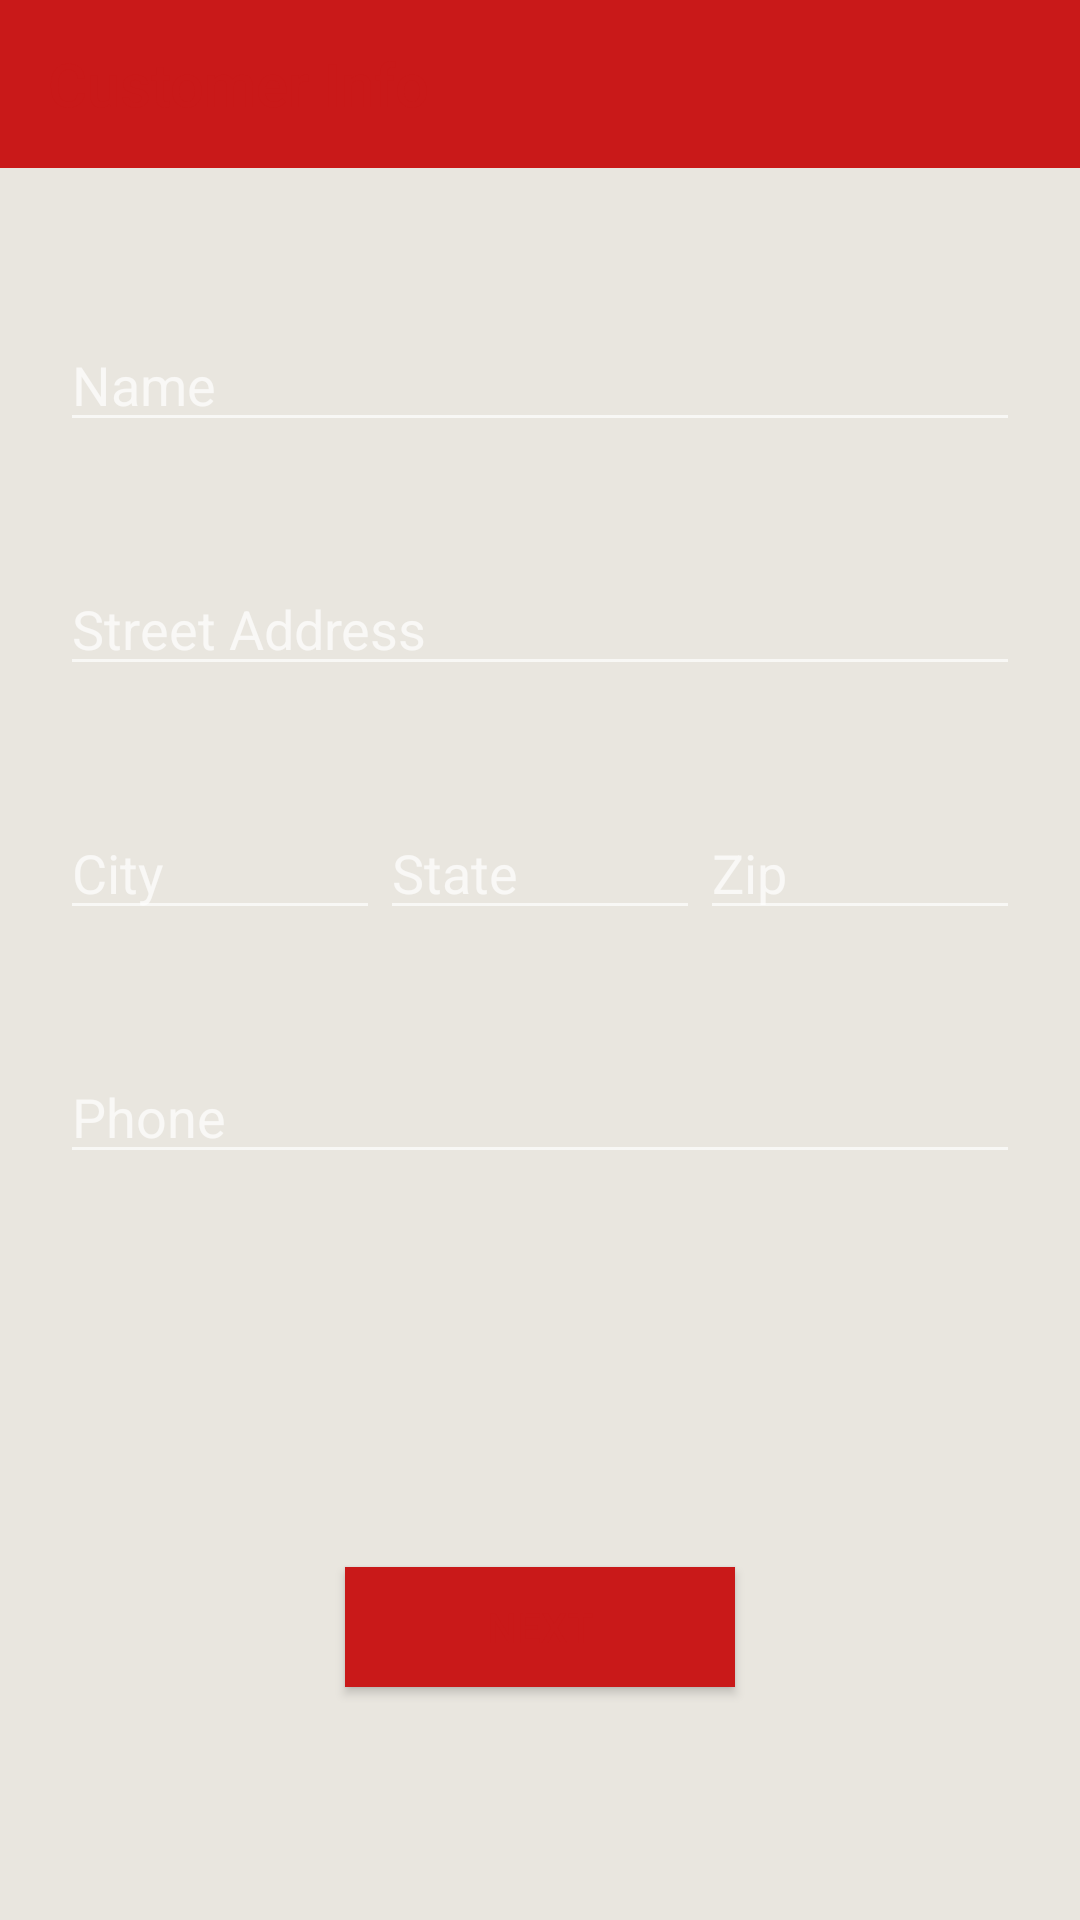

Produce the Android XML layout that renders to this screen, including the resource entries it uses.
<!-- AndroidManifest.xml: application theme AppTheme -->
<!-- res/layout/activity_customer_info.xml -->
<?xml version="1.0" encoding="utf-8"?>
<LinearLayout xmlns:android="http://schemas.android.com/apk/res/android"
    xmlns:tools="http://schemas.android.com/tools"
    xmlns:app="http://schemas.android.com/apk/res-auto"
    android:id="@+id/activity_customer_info"
    android:layout_width="match_parent"
    android:layout_height="match_parent"
    tools:context="com.pizzaninja.pizzaninja.CustomerInfoActivity"
    android:orientation="vertical"
    android:weightSum="1"
    android:gravity="center_horizontal">

    <android.support.v7.widget.Toolbar
        android:id="@+id/my_toolbar"
        android:layout_width="match_parent"
        android:layout_height="?attr/actionBarSize"
        android:background="?attr/colorPrimary"
        android:theme="@style/AppTheme.NoActionBar"
        app:popupTheme="@style/ThemeOverlay.AppCompat.Light"
        app:title="Customer Info" />

    <LinearLayout
        android:orientation="vertical"
        android:layout_width="match_parent"
        android:layout_height="wrap_content"
        android:layout_marginTop="50dp"
        android:layout_marginLeft="20dp"
        android:layout_marginRight="20dp"
        android:layout_weight="0.69"
        android:layout_marginBottom="30dp">

        <EditText
            android:layout_width="match_parent"
            android:layout_height="wrap_content"
            android:inputType="textPersonName"
            android:ems="10"
            android:id="@+id/editTextName"
            android:textColor="@color/colorPrimaryDark"
            android:layout_marginBottom="40dp"
            android:hint="Name"
            android:textColorLink="?attr/colorPrimaryDark" />

        <EditText
            android:layout_width="match_parent"
            android:layout_height="wrap_content"
            android:inputType="textPostalAddress"
            android:ems="10"
            android:id="@+id/editTextAddress"
            android:textColor="@color/colorPrimaryDark"
            android:layout_marginBottom="40dp"
            android:hint="Street Address"
            android:textColorLink="?attr/colorPrimaryDark" />

        <LinearLayout
            android:orientation="horizontal"
            android:layout_width="match_parent"
            android:layout_height="wrap_content"
            android:layout_marginBottom="40dp">

            <EditText
                android:layout_width="wrap_content"
                android:layout_height="wrap_content"
                android:inputType="text"
                android:ems="10"
                android:id="@+id/editTextCity"
                android:layout_weight="1"
                android:textColor="@color/colorPrimaryDark"
                android:hint="City"
                android:textColorLink="?attr/colorPrimaryDark" />

            <EditText
                android:layout_width="wrap_content"
                android:layout_height="wrap_content"
                android:ems="10"
                android:id="@+id/editTextState"
                android:layout_weight="1"
                android:inputType="text"
                android:textColor="@color/colorPrimaryDark"
                android:hint="State"
                android:textColorLink="?attr/colorPrimaryDark" />

            <EditText
                android:layout_width="wrap_content"
                android:layout_height="wrap_content"
                android:inputType="number"
                android:ems="10"
                android:id="@+id/editTextZip"
                android:layout_weight="1"
                android:textColor="@color/colorPrimaryDark"
                android:hint="Zip"
                android:textColorLink="?attr/colorPrimaryDark" />
        </LinearLayout>

        <EditText
            android:layout_width="match_parent"
            android:layout_height="wrap_content"
            android:inputType="phone"
            android:ems="10"
            android:id="@+id/editTextPhone"
            android:textColor="@color/colorPrimaryDark"
            android:hint="Phone"
            android:textColorLink="?attr/colorPrimaryDark"
            android:layout_marginBottom="40dp" />
    </LinearLayout>

    <Button
        android:text="@string/action_next"
        android:id="@+id/buttonNext"
        android:background="@color/colorPrimary"
        android:layout_height="40dp"
        android:layout_width="130dp"
        android:layout_marginBottom="50dp"
        android:onClick="OpenPayment" />
</LinearLayout>
<!-- resources referenced by this layout -->
<resources>
  <color name="colorPrimary">#c91919</color>
  <color name="colorPrimaryDark">#183b4c</color>
  <string name="action_next">Next</string>
  <style name="AppTheme.NoActionBar">
          <item name="windowActionBar">false</item>
          <item name="windowNoTitle">true</item>
      </style>
  <style name="AppTheme" parent="Theme.AppCompat.NoActionBar">
          
          <item name="colorPrimary">@color/colorPrimary</item>
          <item name="colorPrimaryDark">@color/colorPrimaryDark</item>
          <item name="colorAccent">@color/colorAccent</item>
          <item name="android:textColorPrimary">@color/colorTextPrimary</item>
          <item name="android:colorBackground">@color/colorBackground</item>
          <item name="android:colorForeground">@color/foreground_material_dark</item>
      </style>
  <color name="colorAccent">#41a332</color>
  <color name="colorTextPrimary">#c91919</color>
  <color name="colorBackground">#e9e6df</color>
  <color name="foreground_material_dark">#ffffff</color>
</resources>
